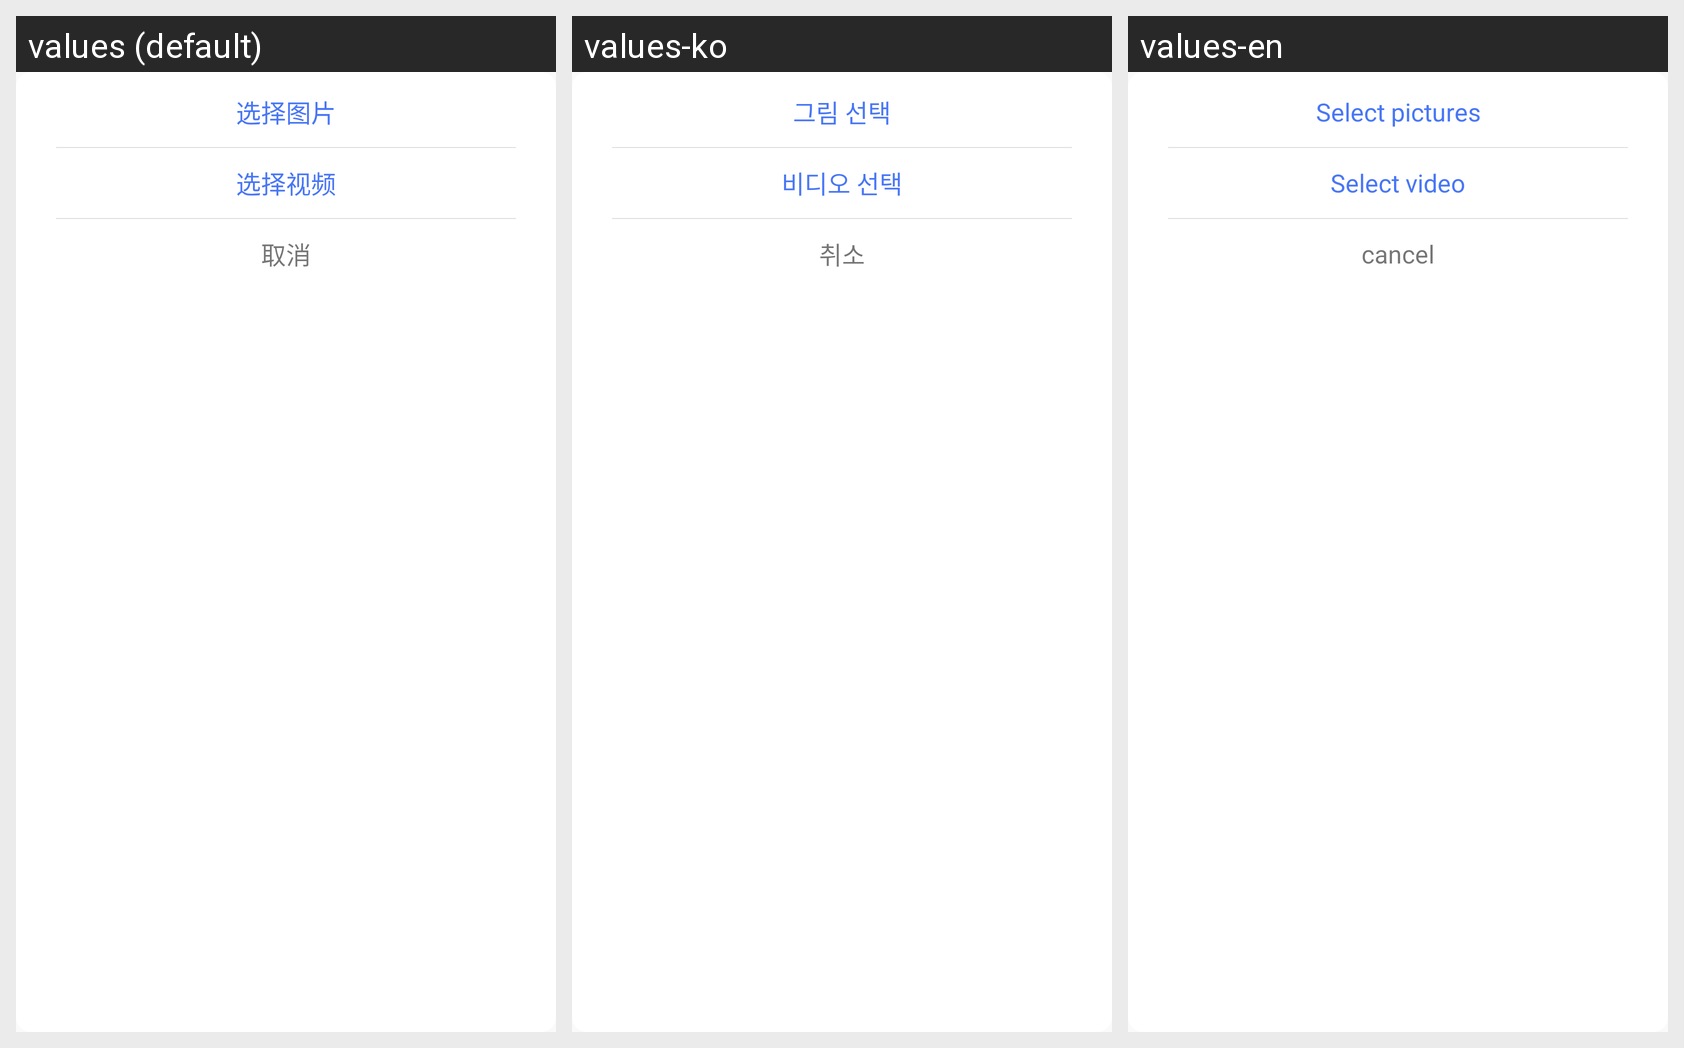

For this localized Android screen grid, give each drawn string resource with its value in every locale shown.
Android screen res/layout/add_content_dialog_lay.xml rendered under 3 locales, left to right: values (default), values-ko, values-en. Device: Nexus 5 (rendered at 1080×1920; each locale shown at half size, 540×960, under a caption strip naming it); theme AppTheme.
Other locales in the repository, not shown: values-es, values-ja, values-pt.
Strings drawn on this screen, with the default value and each locale's value (text and hints the layout hard-codes, and strings that could not be matched under every locale, appear in the picture but are not listed):

dy_choose_photo
  values: 选择图片
  values-ko: 그림 선택
  values-en: Select pictures

dy_choose_video
  values: 选择视频
  values-ko: 비디오 선택
  values-en: Select video

dy_cannel
  values: 取消
  values-ko: 취소
  values-en: cancel
